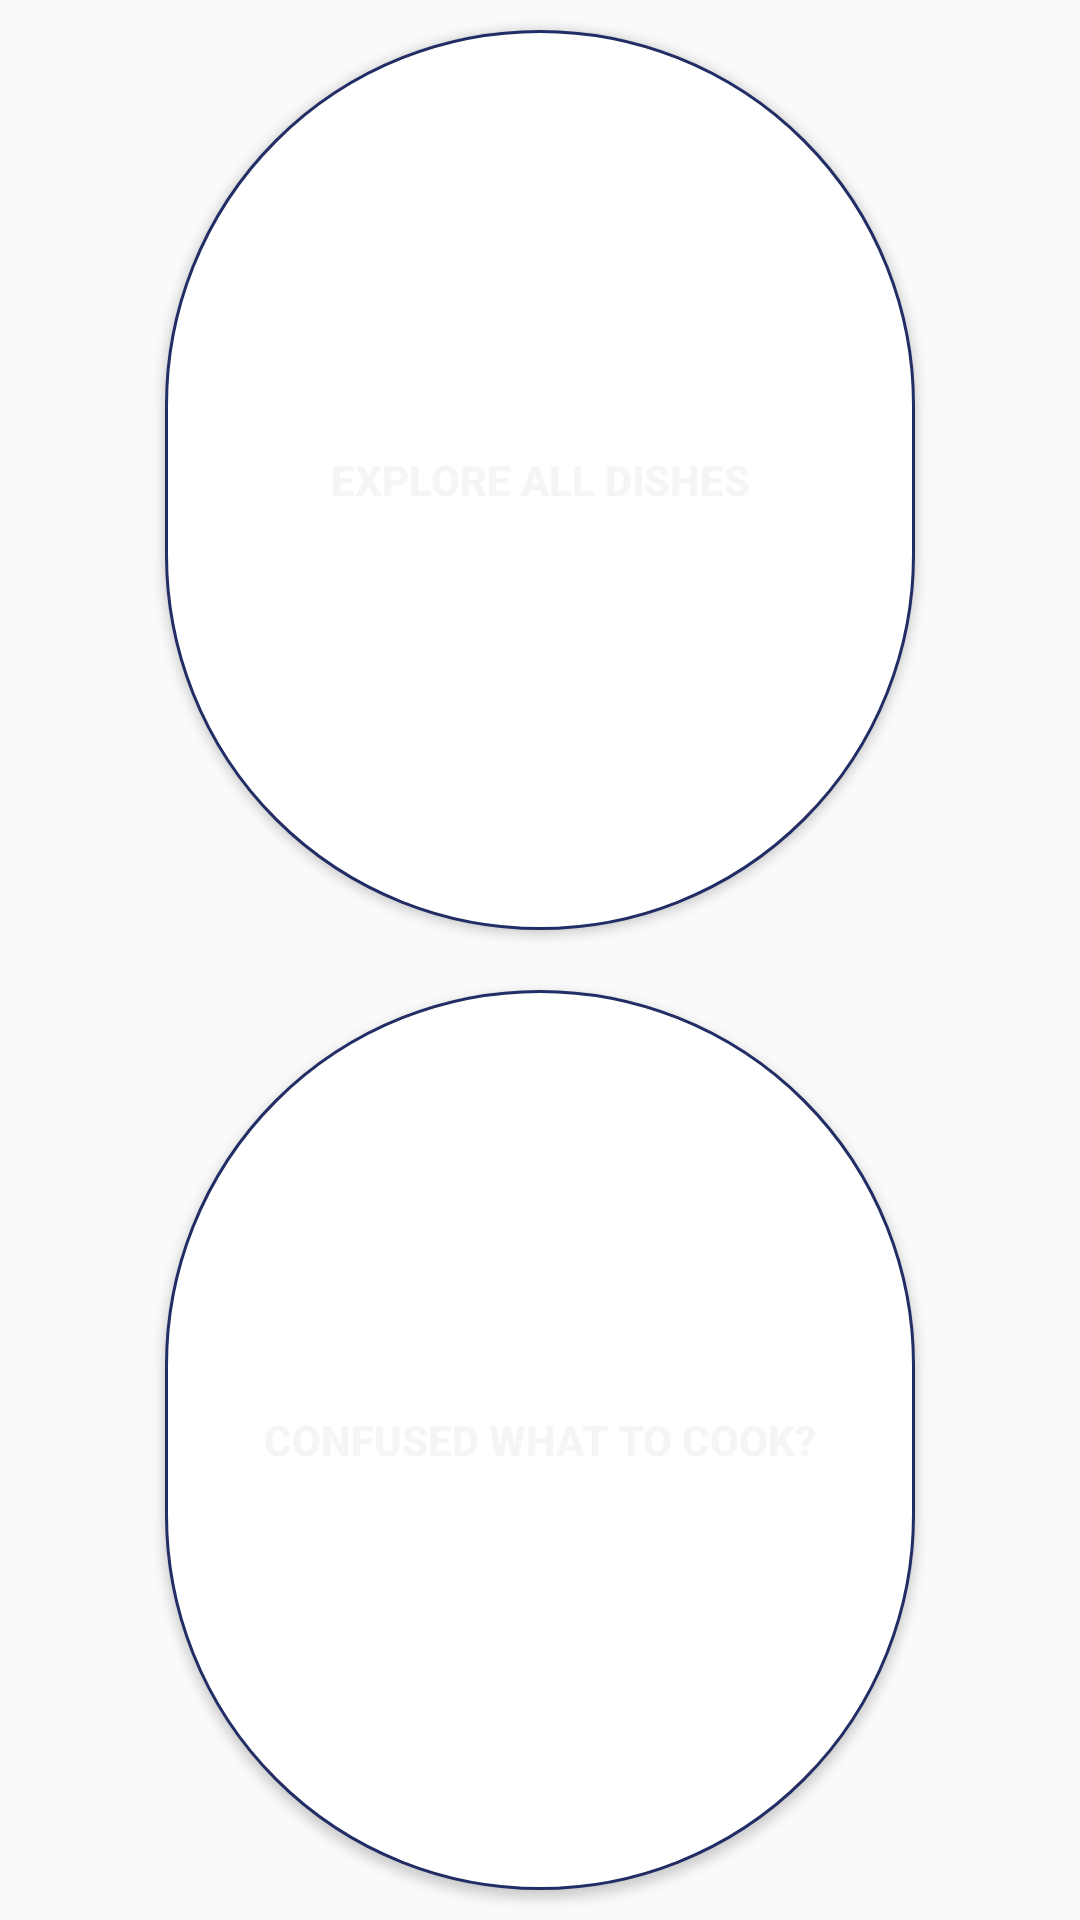

Produce the Android XML layout that renders to this screen, including the resource entries it uses.
<!-- AndroidManifest.xml: application theme AppTheme -->
<!-- res/layout/included_cook_button_layout.xml -->
<?xml version="1.0" encoding="utf-8"?>
<LinearLayout
xmlns:android="http://schemas.android.com/apk/res/android"
android:layout_width="match_parent"
android:layout_height="wrap_content"
android:gravity="center"
android:orientation="vertical">

<Button
    android:id="@+id/button_one"
    android:layout_width="250dp"
    android:layout_height="wrap_content"
    android:layout_weight="1"
    android:layout_margin="10dp"
    android:background="@drawable/rounded_layout"
    android:text="Explore all dishes"
    android:textColor="@color/colorBackground"
    android:textStyle="bold"
    android:backgroundTint="@color/colorOrange"/>

<Button
    android:id="@+id/button_two"
    android:layout_width="250dp"
    android:layout_height="wrap_content"
    android:layout_weight="1"
    android:layout_margin="10dp"
    android:text="Confused what to cook?"
    android:backgroundTint="@color/colorOrange"
    android:background="@drawable/rounded_layout"
    android:textColor="@color/colorBackground"
    android:textStyle="bold" />
</LinearLayout>
<!-- resources referenced by this layout -->
<resources>
  <color name="colorBackground">#F5F5F5</color>
  <!-- drawable rounded_layout (drawable) -->
  <?xml version="1.0" encoding="utf-8"?>
  <shape xmlns:android="http://schemas.android.com/apk/res/android"
  android:shape="rectangle">
  <corners android:radius="200dp"/> 
  <solid android:color="@android:color/white"/>
  <padding android:left="8dp"
      android:top="8dp"
      android:right="8dp"
      android:bottom="8dp"/>
      <stroke
          android:width="1dp"
          android:color="@color/colorText"/>
  </shape>
  <style name="AppTheme" parent="Theme.AppCompat.Light.DarkActionBar">
          
          <item name="colorPrimary">@color/colorPrimary</item>
          <item name="colorPrimaryDark">@color/colorPrimaryDark</item>
          <item name="colorAccent">@color/colorAccent</item>
      </style>
  <color name="colorText">#222C65</color>
  <color name="colorPrimary">#3F51B5</color>
  <color name="colorPrimaryDark">#303F9F</color>
  <color name="colorAccent">#FF4081</color>
</resources>
